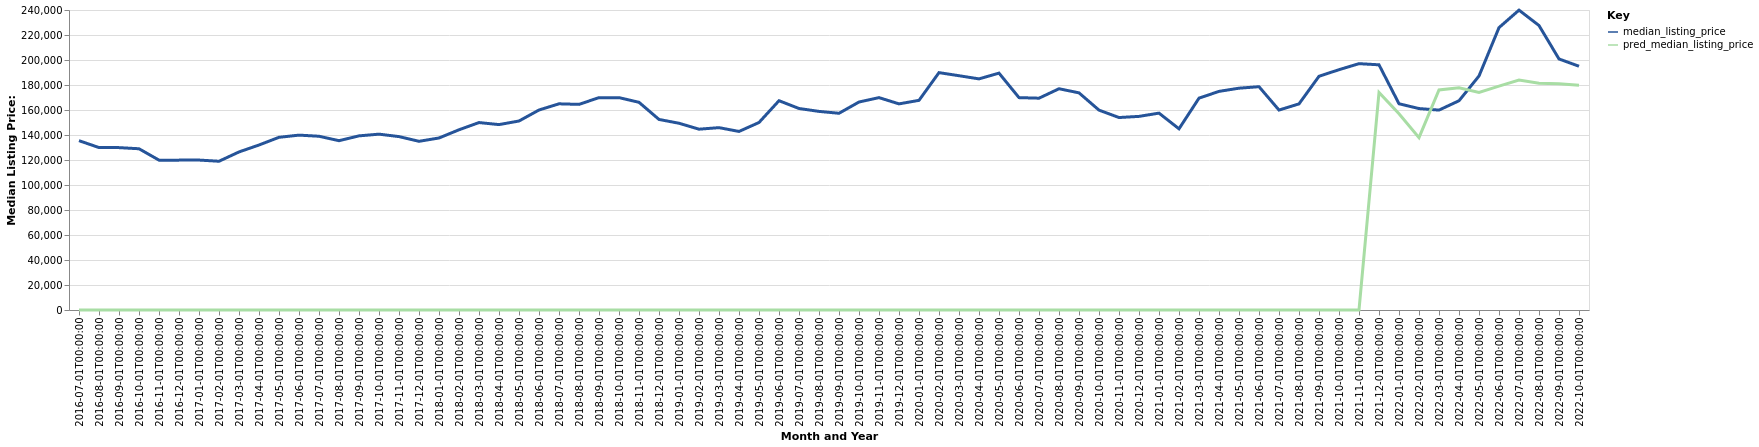

Data behind this chart, as committed beside it:
date, time_idx, median_listing_price, thirty_year_interest_rate_five, month, county_name, active_listing_count, pred_median_listing_price, month_year
2016-07-01, 0, 135475, 3.72, 7, Cadillac, MI, 519.0, 0, Jul-2016
2016-08-01, 1, 129950, 3.73, 8, Cadillac, MI, 518.0, 0, Aug-2016
2016-09-01, 2, 129900, 3.66, 9, Cadillac, MI, 494.0, 0, Sep-2016
2016-10-01, 3, 129000, 3.64, 10, Cadillac, MI, 443.0, 0, Oct-2016
2016-11-01, 4, 119900, 3.66, 11, Cadillac, MI, 399.0, 0, Nov-2016
2016-12-01, 5, 119900, 3.48, 12, Cadillac, MI, 365.0, 0, Dec-2016
2017-01-01, 6, 119950, 3.45, 1, Cadillac, MI, 332.0, 0, Jan-2017
2017-02-01, 7, 119000, 3.5, 2, Cadillac, MI, 332.0, 0, Feb-2017
2017-03-01, 8, 126450, 3.52, 3, Cadillac, MI, 330.0, 0, Mar-2017
2017-04-01, 9, 132000, 4.03, 4, Cadillac, MI, 354.0, 0, Apr-2017
2017-05-01, 10, 138150, 4.32, 5, Cadillac, MI, 372.0, 0, May-2017
2017-06-01, 11, 139900, 4.2, 6, Cadillac, MI, 385.0, 0, Jun-2017
2017-07-01, 12, 139000, 4.19, 7, Cadillac, MI, 402.0, 0, Jul-2017
2017-08-01, 13, 135450, 4.3, 8, Cadillac, MI, 410.0, 0, Aug-2017
2017-09-01, 14, 139311, 4.1, 9, Cadillac, MI, 397.0, 0, Sep-2017
2017-10-01, 15, 140675, 4.05, 10, Cadillac, MI, 349.0, 0, Oct-2017
2017-11-01, 16, 138725, 3.94, 11, Cadillac, MI, 308.0, 0, Nov-2017
2017-12-01, 17, 134950, 4.03, 12, Cadillac, MI, 275.0, 0, Dec-2017
2018-01-01, 18, 137606, 3.93, 1, Cadillac, MI, 236.0, 0, Jan-2018
2018-02-01, 19, 144175, 3.83, 2, Cadillac, MI, 220.0, 0, Feb-2018
2018-03-01, 20, 149950, 3.94, 3, Cadillac, MI, 225.0, 0, Mar-2018
2018-04-01, 21, 148325, 3.95, 4, Cadillac, MI, 230.0, 0, Apr-2018
2018-05-01, 22, 151200, 3.99, 5, Cadillac, MI, 261.0, 0, May-2018
2018-06-01, 23, 160000, 4.15, 6, Cadillac, MI, 290.0, 0, Jun-2018
2018-07-01, 24, 164950, 4.4, 7, Cadillac, MI, 306.0, 0, Jul-2018
2018-08-01, 25, 164500, 4.46, 8, Cadillac, MI, 299.0, 0, Aug-2018
2018-09-01, 26, 169900, 4.58, 9, Cadillac, MI, 293.0, 0, Sep-2018
2018-10-01, 27, 169900, 4.66, 10, Cadillac, MI, 266.0, 0, Oct-2018
2018-11-01, 28, 166150, 4.62, 11, Cadillac, MI, 248.0, 0, Nov-2018
2018-12-01, 29, 152450, 4.54, 12, Cadillac, MI, 218.0, 0, Dec-2018
2019-01-01, 30, 149400, 4.6, 1, Cadillac, MI, 210.0, 0, Jan-2019
2019-02-01, 31, 144650, 4.72, 2, Cadillac, MI, 204.0, 0, Feb-2019
2019-03-01, 32, 145886, 4.9, 3, Cadillac, MI, 202.0, 0, Mar-2019
2019-04-01, 33, 142836, 4.94, 4, Cadillac, MI, 209.0, 0, Apr-2019
2019-05-01, 34, 149999, 4.75, 5, Cadillac, MI, 250.0, 0, May-2019
2019-06-01, 35, 167450, 4.51, 6, Cadillac, MI, 270.0, 0, Jun-2019
2019-07-01, 36, 161200, 4.41, 7, Cadillac, MI, 305.0, 0, Jul-2019
2019-08-01, 37, 158891, 4.41, 8, Cadillac, MI, 313.0, 0, Aug-2019
2019-09-01, 38, 157377, 4.2, 9, Cadillac, MI, 311.0, 0, Sep-2019
2019-10-01, 39, 166393, 4.14, 10, Cadillac, MI, 273.0, 0, Oct-2019
2019-11-01, 40, 169900, 3.84, 11, Cadillac, MI, 233.0, 0, Nov-2019
2019-12-01, 41, 164900, 3.81, 12, Cadillac, MI, 206.0, 0, Dec-2019
2020-01-01, 42, 167725, 3.75, 1, Cadillac, MI, 177.0, 0, Jan-2020
2020-02-01, 43, 189900, 3.73, 2, Cadillac, MI, 158.0, 0, Feb-2020
2020-03-01, 44, 187425, 3.78, 3, Cadillac, MI, 148.0, 0, Mar-2020
2020-04-01, 45, 184900, 3.75, 4, Cadillac, MI, 144.0, 0, Apr-2020
2020-05-01, 46, 189500, 3.74, 5, Cadillac, MI, 154.0, 0, May-2020
2020-06-01, 47, 169900, 3.72, 6, Cadillac, MI, 141.0, 0, Jun-2020
2020-07-01, 48, 169450, 3.49, 7, Cadillac, MI, 125.0, 0, Jul-2020
2020-08-01, 49, 177000, 3.65, 8, Cadillac, MI, 110.0, 0, Aug-2020
2020-09-01, 50, 173725, 3.33, 9, Cadillac, MI, 92.0, 0, Sep-2020
2020-10-01, 51, 159900, 3.28, 10, Cadillac, MI, 83.0, 0, Oct-2020
2020-11-01, 52, 153975, 3.21, 11, Cadillac, MI, 72.0, 0, Nov-2020
2020-12-01, 53, 154900, 3.07, 12, Cadillac, MI, 63.0, 0, Dec-2020
2021-01-01, 54, 157500, 2.99, 1, Cadillac, MI, 55.0, 0, Jan-2021
2021-02-01, 55, 144950, 2.93, 2, Cadillac, MI, 44.0, 0, Feb-2021
2021-03-01, 56, 169475, 2.88, 3, Cadillac, MI, 41.0, 0, Mar-2021
2021-04-01, 57, 174900, 2.84, 4, Cadillac, MI, 41.0, 0, Apr-2021
2021-05-01, 58, 177450, 2.71, 5, Cadillac, MI, 44.0, 0, May-2021
2021-06-01, 59, 178650, 2.79, 6, Cadillac, MI, 51.0, 0, Jun-2021
... 16 more rows
